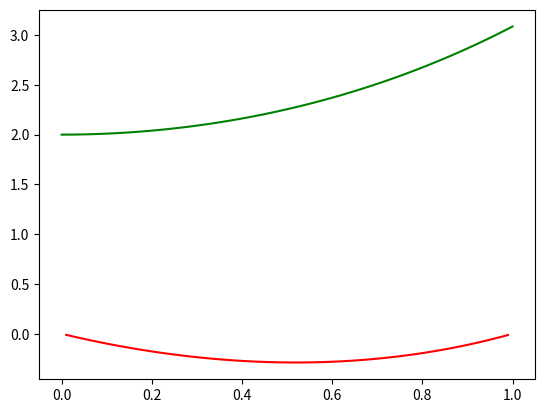

Here is the Python script that generated this plot:
import numpy as np
import math
import matplotlib.pyplot as plt
import numpy.linalg as la
import random

def solutionfall(x,c1=1,c2=1):
    return c1*math.exp(x) + c2*math.exp(-x)

def solutionfalldiff(x,c1=1,c2=1):
    return c1*math.exp(x) - c2*math.exp(-x)

def tvimerkt(f,x,h):
    k1 = f(x+h)
    k2 = -2*f(x)
    k3 = f(x-h)
    k4 = (math.pow(h,2))
    k5 = (k1+k2+k3)/k4
    return k5

def merkt(f,naesti,undan,h):
    return (f(naesti)-f(undan))/(2*h)


def daemi1():
    n = 100
    c1 = 1
    c2 = 1
    bil = np.array([*range(0, n)]) * 1 / (n - 1)
    h = bil[1]

    solutiondata = []
    for x in bil:
        solutiondata.append(solutionfall(x))

    A = np.zeros([n-2,n-2])
    b = np.zeros([n-2,1])
    gildi = [1,-2,1]

    for index, x in enumerate(bil[1:-1]):
        for j in range(3):
            if not (j + index > n - 3):
                A[index, j + index -1] = gildi[j]
        b[index, 0] = (c1 * math.exp(x) + c2 * math.exp(-x)) * (h * h)
        #b[index,0] = (c1*math.exp(x) + c2*math.exp(-x))*(h*h) - random.randint(-1,1)/100
    A[-2, -1] = gildi[0]
    A[-1, -1] = gildi[1]
    A[0,-1] = 0
    #plt.plot(bil,solutiondata,c="green")
    #plt.plot(bil[1:-1],datahermi,c="red")
    svar = la.solve(A, b)

    plt.plot(bil,solutiondata,c="green")
    plt.plot(bil[1:-1],svar,c="red")

    '''
    skekkja = []
    prosentuskekkja = []
    for index, x in enumerate(solutiondata[1:-1]):
        skekkja.append((x - A[index]))
        prosentuskekkja.append((x - A[index])/x)
    print(sum(skekkja))
    plt.plot(bil[1:-1], skekkja)
    #plt.plot(bil[1:-1], prosentuskekkja)
    '''
    plt.show()

def daemi2():
    n = 100
    c1 = -0.5820
    c2 = 1.5820
    bil = np.array([*range(0, n)]) * 1 / (n - 1)
    h = bil[1]

    solutiondata = []
    for x in bil:
        solutiondata.append(solutionfall(x,c1=c1,c2=c2))

    A = np.zeros([n - 1, n - 1])

    b = np.zeros([n - 1, 1])

    gildi = [1 / (h * h), -2 / (h * h), 1 / (h * h)]

    for index, x in enumerate(bil[1:-1]):
        for j in range(3):
            if not (j + index > n - 3):
                A[index, j + index - 1] = gildi[j]
        b[index, 0] = c1 * math.exp(x) + c2 * math.exp(-x)

    b[0, 0] = 1
    b[-1, 0] = -1

    A[0, 0] = 1
    A[0, 1] = 0

    A[-1, -1] = 1

    A[-3, -2] = gildi[2]
    A[-2, -2] = gildi[1]
    A[0, -1] = 0
    # plt.plot(bil,solutiondata,c="green")
    # plt.plot(bil[1:-1],datahermi,c="red")
    svar = la.solve(A, b)



    plt.plot(bil, solutiondata, c="green")
    plt.plot(bil[1:], svar, c="red")

    '''
    skekkja = []
    prosentuskekkja = []
    for index, x in enumerate(solutiondata[1:-1]):
        skekkja.append((x - A[index]))
        prosentuskekkja.append((x - A[index])/x)
    print(sum(skekkja))
    plt.plot(bil[1:-1], skekkja)
    #plt.plot(bil[1:-1], prosentuskekkja)
    '''
    plt.show()

def daemi3():
    n = 100
    bil = np.array([*range(0, n)]) * 1 / (n - 1)
    data = []
    for x in bil:
        data.append(solutionfall(x))

    datahermi = []
    for x in bil:
        datahermi.append(tvimerkt(solutionfall, x, bil[1]))
    # plt.plot(bil,data,c="green")
    # plt.plot(bil,datahermi,c="red")

    skekkja = []
    for index, x in enumerate(data):
        skekkja.append(x - datahermi[index])

    plt.plot(bil, skekkja)
    plt.show()

def daemi4():
    n = 100
    bil = np.array([*range(0, n)]) * 1 / (n - 1)
    data = []
    for x in bil:
        data.append(solutionfall(x))

    datahermi = []
    for x in bil:
        datahermi.append(tvimerkt(solutionfall, x, bil[1]))
    # plt.plot(bil,data,c="green")
    # plt.plot(bil,datahermi,c="red")

    skekkja = []
    for index, x in enumerate(data):
        skekkja.append(x - datahermi[index])

    plt.plot(bil, skekkja)
    plt.show()

if __name__ == '__main__':
    daemi1()
    #daemi2()
    #daemi3()
    #daemi4()